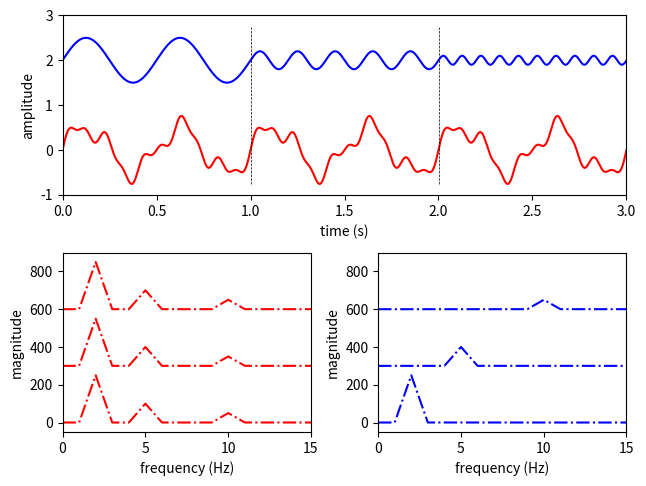

Here is the Python script that generated this plot:
# -*- coding: utf-8 -*-

import numpy as np
import matplotlib.pyplot as plt

#------------------------------------------------------------------------------
# Function, main()
#------------------------------------------------------------------------------
def fourier_tansform(x, nFFT):

    # fourier transform
    y = np.zeros(nFFT, 'complex') 
    t = np.arange(0, len(x))
    for k in range(0, nFFT):
      # relative frequency
      f = k / nFFT
      # complex exponent
      y[k] = np.sum(np.exp(-1j * 2 * np.pi * t * f) * x)

    return y

#------------------------------------------------------------------------------
# Function, main()
#------------------------------------------------------------------------------
def L05_main():
    
    # sampling parameters
    fs = 1000   # sampling rate, in Hz
    T  = 3      # duration, in seconds
    N  = T * fs # duration, in samples
    L  = int(N / 3)
    
    nFFT = fs   # fft resolution = fs / nFFT, in Hz
    
    # time variable
    t = np.linspace(0, T, N)
    
    # signal
    x1 = 0.5 * np.sin(2 * np.pi * 2 * t)
    x2 = 0.2 * np.sin(2 * np.pi * 5 * t)
    x3 = 0.1 * np.sin(2 * np.pi * 10 * t)
    xA = x1 + x2 + x3
    xB = np.concatenate((x1[:L], x2[:L], x3[:L]))
    
    # fourier transform
    YA = np.zeros((nFFT, 3))
    YB = np.zeros((nFFT, 3))
    for i in range(0, 3):
        t1 = i * L
        t2 = (i + 1) * L
        yA = fourier_tansform(xA[t1:t2], nFFT)
        yB = fourier_tansform(xB[t1:t2], nFFT)
        YA[:, i] = np.abs(yA)
        YB[:, i] = np.abs(yB)
    
    # power spectrum
    f = np.linspace(0, fs, nFFT)
    
    # plot
    plt.subplot(2, 1, 1)
    plt.plot(t, xA, 'r')
    plt.plot(t, xB + 2, 'b')
    plt.plot([t[L], t[L]], [-0.75, 2.75], 'k--', linewidth=0.5)
    plt.plot([t[2*L], t[2*L]], [-0.75, 2.75], 'k--', linewidth=0.5)
    plt.xlim(0, T)
    plt.ylim(-1, 3)
    plt.xlabel('time (s)')
    plt.ylabel('amplitude') 
    
    plt.subplot(2, 2, 3)
    plt.plot(f, YA[:, 0], 'r-.')
    plt.plot(f, YA[:, 1] + 300, 'r-.')
    plt.plot(f, YA[:, 2] + 600, 'r-.')
    plt.xlim(0, 15)
    plt.ylim(-50, 900)
    plt.xlabel('frequency (Hz)')
    plt.ylabel('magnitude') 
    
    plt.subplot(2, 2, 4)
    plt.plot(f, YB[:, 0], 'b-.')
    plt.plot(f, YB[:, 1] + 300, 'b-.')
    plt.plot(f, YB[:, 2] + 600, 'b-.')
    plt.xlim(0, 15)
    plt.ylim(-50, 900)
    plt.xlabel('frequency (Hz)')
    plt.ylabel('magnitude') 
    
    plt.tight_layout(pad=0.5, w_pad=0.5, h_pad=1.0)
    
#------------------------------------------------------------------------------
if __name__ == '__main__':
    L05_main()
